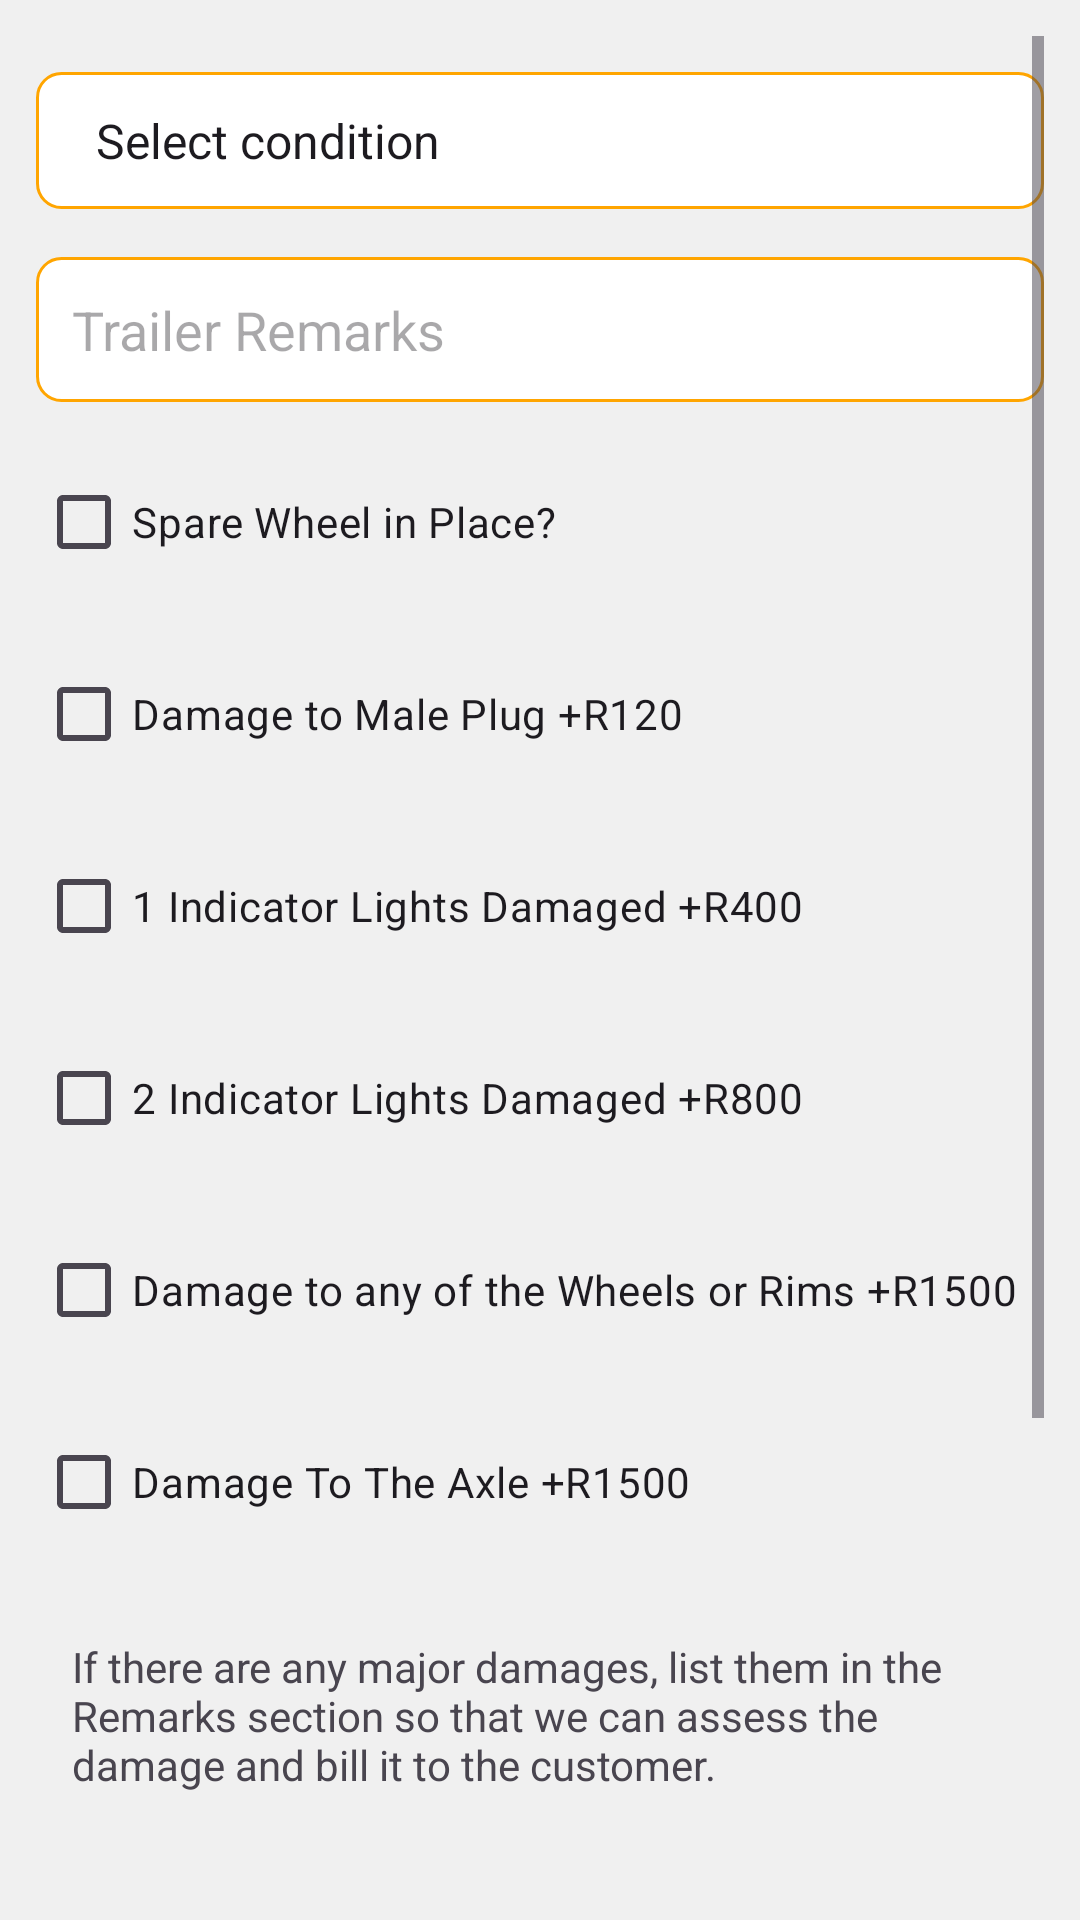

Write the Android layout XML for this screen, with the resource values it uses.
<!-- AndroidManifest.xml: application theme Theme.EssentialTrailerHire -->
<!-- res/layout/activity_receive_trailer.xml -->
<ScrollView xmlns:android="http://schemas.android.com/apk/res/android"
    android:layout_width="match_parent"
    android:layout_height="match_parent"
    android:background="#F0F0F0"
    android:padding="12dp">

    <LinearLayout
        android:layout_width="match_parent"
        android:layout_height="wrap_content"
        android:orientation="vertical">

        
        <ImageButton
            android:id="@+id/infoButton"
            android:layout_width="wrap_content"
            android:layout_height="wrap_content"
            android:layout_gravity="center_horizontal"
            android:background="?attr/selectableItemBackgroundBorderless"
            android:src="@drawable/infobtnmainmenu"/>

        <RelativeLayout
            android:layout_width="match_parent"
            android:layout_height="wrap_content"
            android:paddingTop="12dp">

            <Spinner
                android:id="@+id/trailer_condition"
                android:layout_width="match_parent"
                android:layout_height="wrap_content"
                android:entries="@array/trailer_conditions"
                android:background="@drawable/edit_text_style"
                android:padding="12dp" />

            <EditText
                android:id="@+id/remarks"
                android:layout_width="match_parent"
                android:layout_height="wrap_content"
                android:layout_below="@+id/trailer_condition"
                android:hint="Trailer Remarks"
                android:layout_marginTop="16dp"
                android:background="@drawable/edit_text_style"
                android:padding="12dp" />

            <CheckBox
                android:id="@+id/spare_wheel_checkbox"
                android:layout_width="wrap_content"
                android:layout_height="wrap_content"
                android:layout_below="@+id/remarks"
                android:layout_marginTop="16dp"
                android:text="Spare Wheel in Place?" />

            
            <CheckBox
                android:id="@+id/damage_to_male_plug"
                android:layout_width="wrap_content"
                android:layout_height="wrap_content"
                android:layout_below="@+id/spare_wheel_checkbox"
                android:layout_marginTop="16dp"
                android:text="Damage to Male Plug +R120" />

            <CheckBox
                android:id="@+id/one_indicator_light_damage"
                android:layout_width="wrap_content"
                android:layout_height="wrap_content"
                android:layout_below="@+id/damage_to_male_plug"
                android:layout_marginTop="16dp"
                android:text="1 Indicator Lights Damaged +R400" />

            <CheckBox
                android:id="@+id/two_indicator_lights_damage"
                android:layout_width="wrap_content"
                android:layout_height="wrap_content"
                android:layout_below="@+id/one_indicator_light_damage"
                android:layout_marginTop="16dp"
                android:text="2 Indicator Lights Damaged +R800" />

            <CheckBox
                android:id="@+id/damage_to_wheels_or_rims"
                android:layout_width="wrap_content"
                android:layout_height="wrap_content"
                android:layout_below="@+id/two_indicator_lights_damage"
                android:layout_marginTop="16dp"
                android:text="Damage to any of the Wheels or Rims +R1500" />

            <CheckBox
                android:id="@+id/damage_to_axle"
                android:layout_width="wrap_content"
                android:layout_height="wrap_content"
                android:layout_below="@+id/damage_to_wheels_or_rims"
                android:layout_marginTop="16dp"
                android:text="Damage To The Axle +R1500" />

            
            <TextView
                android:id="@+id/additional_info"
                android:layout_width="match_parent"
                android:layout_height="wrap_content"
                android:layout_below="@+id/damage_to_axle"
                android:layout_marginTop="16dp"
                android:text="If there are any major damages, list them in the Remarks section so that we can assess the damage and bill it to the customer."
                android:padding="12dp" />

            <Button
                android:id="@+id/photo_button"
                android:layout_width="match_parent"
                android:layout_height="wrap_content"
                android:layout_below="@+id/additional_info"
                android:text="Take Photo Of Spare Wheel"
                android:layout_marginTop="16dp"
                android:backgroundTint="@color/orange"
                android:textColor="#FFFFFF"
                android:elevation="8dp" />

            <TextView
                android:id="@+id/current_date_time"
                android:layout_width="match_parent"
                android:layout_height="wrap_content"
                android:layout_below="@+id/photo_button"
                android:layout_marginTop="16dp"
                android:background="@drawable/edit_text_style"
                android:padding="12dp" />

            <Button
                android:id="@+id/scan_qr_code"
                android:layout_width="match_parent"
                android:layout_height="wrap_content"
                android:text="Scan QR code"
                android:layout_below="@+id/current_date_time"
                android:layout_marginTop="16dp"
                android:backgroundTint="@color/orange"
                android:textColor="#FFFFFF"
                android:elevation="8dp" />

            <TextView
                android:id="@+id/qr_code_result"
                android:layout_width="match_parent"
                android:layout_height="wrap_content"
                android:layout_below="@+id/scan_qr_code"
                android:layout_marginTop="16dp"
                android:text="QR Code Result"
                android:background="@drawable/edit_text_style"
                android:padding="12dp" />
        </RelativeLayout>
    </LinearLayout>
</ScrollView>
<!-- resources referenced by this layout -->
<resources>
  <string-array name="trailer_conditions">
          <item>Select condition</item>
          <item>Great</item>
          <item>Average</item>
          <item>Bad</item>
      </string-array>
  <!-- drawable edit_text_style (drawable) -->
  <?xml version="1.0" encoding="utf-8"?>
  <shape xmlns:android="http://schemas.android.com/apk/res/android">
      <solid android:color="#FFFFFF"/>
      <corners android:radius="8dp"/>
      <stroke android:color="#FFA500" android:width="1dp"/>
  </shape>
  <style name="Theme.EssentialTrailerHire" parent="Base.Theme.EssentialTrailerHire" />
  <style name="Base.Theme.EssentialTrailerHire" parent="Theme.Material3.DayNight.NoActionBar">
          
          
          <item name="android:statusBarColor">@color/orange</item>
      </style>
</resources>
